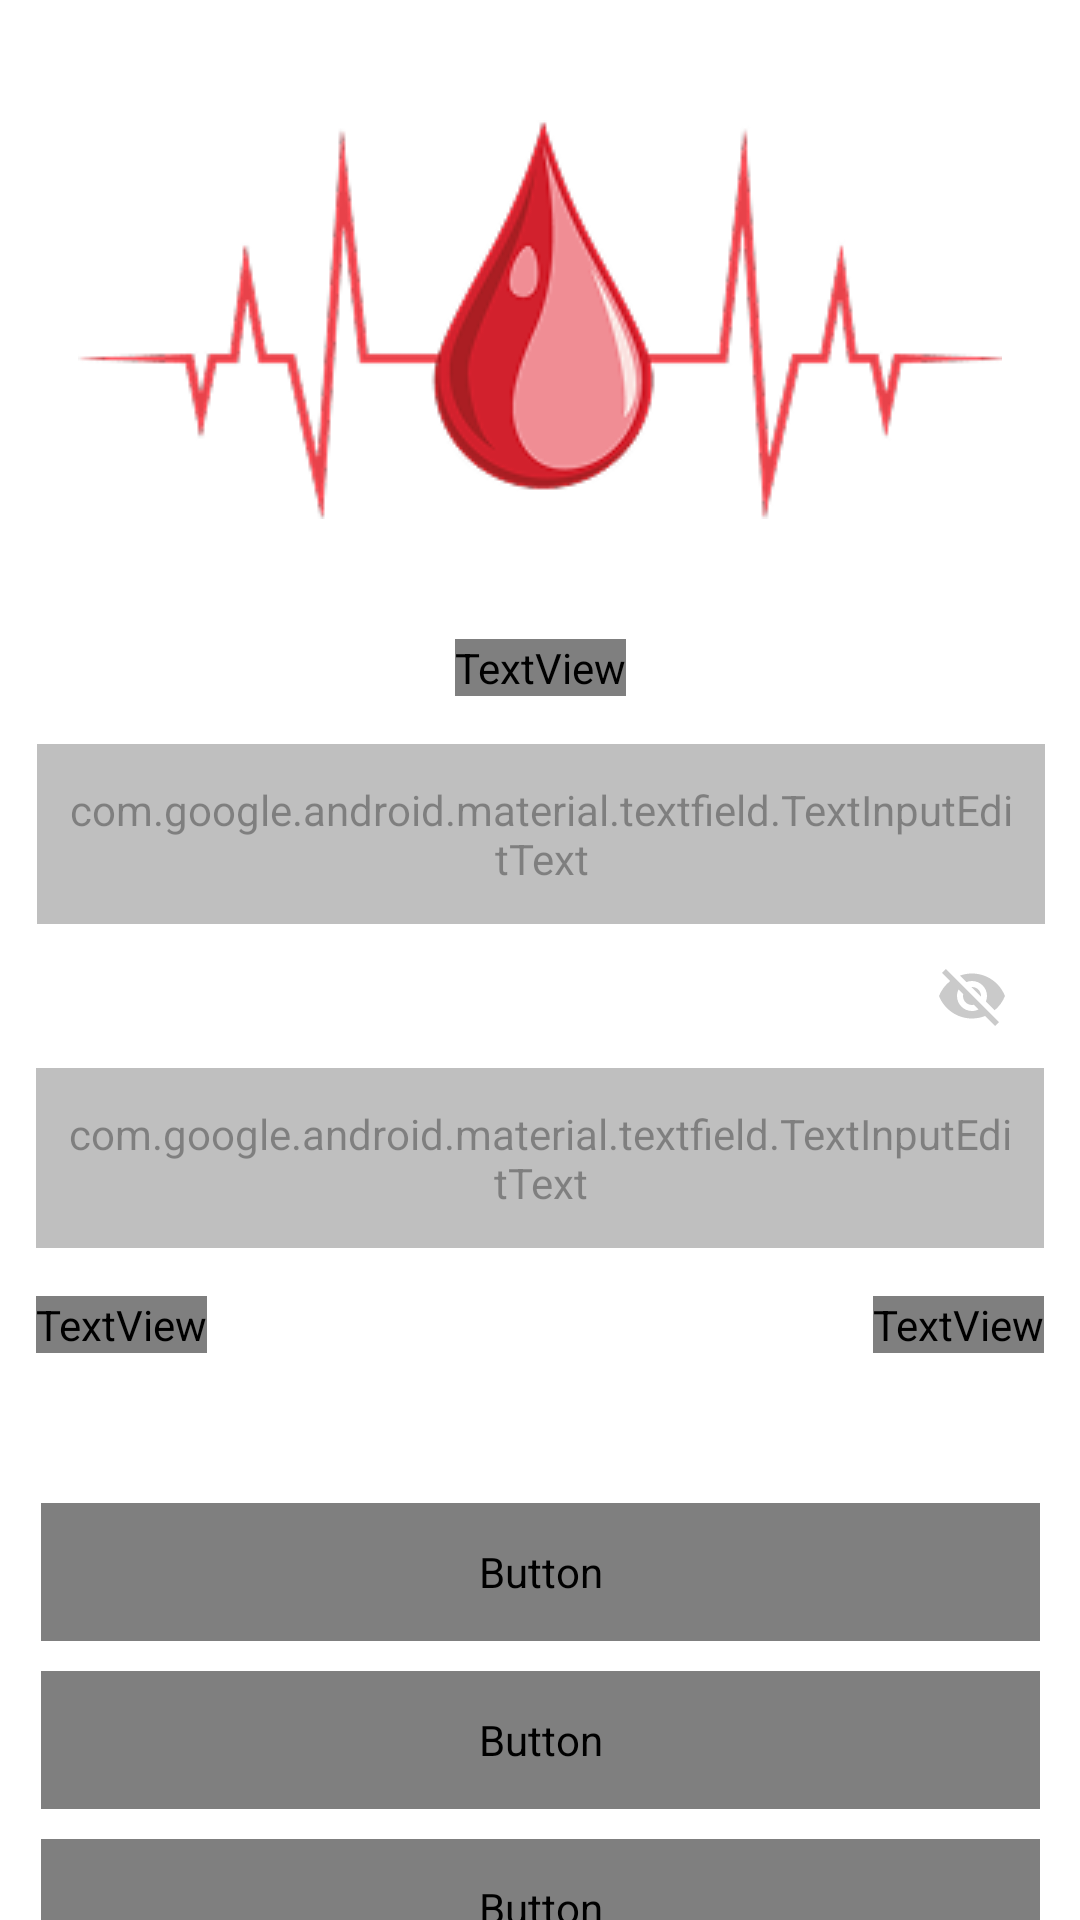

Layout XML and referenced resources for this Android screen:
<!-- AndroidManifest.xml: application theme AppTheme -->
<!-- res/layout/activity_login_page.xml -->
<?xml version="1.0" encoding="utf-8"?>
<androidx.constraintlayout.widget.ConstraintLayout xmlns:android="http://schemas.android.com/apk/res/android"
    xmlns:app="http://schemas.android.com/apk/res-auto"
    xmlns:tools="http://schemas.android.com/tools"
    android:layout_width="match_parent"
    android:layout_height="match_parent"
    android:background="#FFFFFF"
    android:visibility="visible"
    tools:context=".SignUpPage">

    <ImageView
        android:id="@+id/imageView4"
        android:layout_width="wrap_content"
        android:layout_height="wrap_content"
        android:layout_marginTop="40dp"
        app:layout_constraintEnd_toEndOf="parent"
        app:layout_constraintStart_toStartOf="parent"
        app:layout_constraintTop_toTopOf="parent"
        app:srcCompat="@drawable/mainlogo" />

    <com.google.android.material.textfield.TextInputLayout
        android:id="@+id/textInputLayout"
        android:layout_width="336dp"
        android:layout_height="wrap_content"
        android:layout_marginTop="16dp"
        android:textColorHint="@color/red"
        app:hintTextColor="@color/red"
        app:layout_constraintEnd_toEndOf="parent"
        app:layout_constraintHorizontal_bias="0.508"
        app:layout_constraintStart_toStartOf="parent"
        app:layout_constraintTop_toBottomOf="@+id/textView3">

        <com.google.android.material.textfield.TextInputEditText
            android:id="@+id/Email"
            android:layout_width="match_parent"
            android:layout_height="60dp"
            android:alpha="0.5"
            android:background="@drawable/button_bg"
            android:fontFamily="@font/poppinsfont"
            android:hint="Email"
            android:padding="10dp"
            android:textColor="@color/red"
            android:textSize="18dp"
            />
    </com.google.android.material.textfield.TextInputLayout>

    <com.google.android.material.textfield.TextInputLayout
        android:id="@+id/pwd"
        android:layout_width="336dp"
        android:layout_height="wrap_content"
        android:textColorHint="@color/red"
        app:hintTextColor="@color/red"
        app:layout_constraintEnd_toEndOf="parent"
        app:layout_constraintStart_toStartOf="parent"
        app:layout_constraintTop_toBottomOf="@+id/textInputLayout"
        app:passwordToggleEnabled="true"
        app:passwordToggleTint="#CACACA">

        <com.google.android.material.textfield.TextInputEditText
            android:id="@+id/bld"
            android:layout_width="match_parent"
            android:layout_height="60dp"
            android:alpha="0.5"
            android:background="@drawable/button_bg"
            android:fontFamily="@font/poppinsfont"
            android:hint="Password"
            android:padding="10dp"
            android:password="true"
            android:textColor="@color/red"
            android:textSize="18dp" />
    </com.google.android.material.textfield.TextInputLayout>

    <ImageView
        android:id="@+id/imageView2"
        android:layout_width="match_parent"
        android:layout_height="match_parent"
        android:alpha="0.4"
        android:translationZ="-5dp"
        android:visibility="gone"
        app:layout_constraintBottom_toBottomOf="parent"
        app:layout_constraintEnd_toEndOf="parent"
        app:layout_constraintHorizontal_bias="0.0"
        app:layout_constraintStart_toStartOf="parent"
        app:layout_constraintTop_toTopOf="parent"
        app:layout_constraintVertical_bias="1.0"
        app:srcCompat="@drawable/bg2" />

    <TextView
        android:id="@+id/textView3"
        android:layout_width="wrap_content"
        android:layout_height="wrap_content"
        android:layout_marginTop="40dp"
        android:fontFamily="@font/poppinsfont"
        android:text="Sign In"
        android:textColor="@color/red"
        android:textSize="40dp"
        app:layout_constraintEnd_toEndOf="parent"
        app:layout_constraintStart_toStartOf="parent"
        app:layout_constraintTop_toBottomOf="@+id/imageView4" />

    <Button
        android:id="@+id/modify"
        android:layout_width="333dp"
        android:layout_height="46dp"
        android:layout_marginTop="50dp"
        android:background="@drawable/button2"
        android:fontFamily="@font/poppinsfont"
        android:text="Login"
        android:textColor="@color/white"
        android:textSize="18dp"
        android:textStyle="bold"
        app:layout_constraintEnd_toEndOf="parent"
        app:layout_constraintStart_toStartOf="parent"
        app:layout_constraintTop_toBottomOf="@+id/textView" />

    <Button
        android:id="@+id/loginGoogle"
        android:layout_width="333dp"
        android:layout_height="46dp"
        android:layout_marginTop="10dp"
        android:background="@drawable/button2"
        android:fontFamily="@font/poppinsfont"
        android:text="Login with Google"
        android:textColor="@color/white"
        android:textSize="18dp"
        android:textStyle="bold"
        app:layout_constraintEnd_toEndOf="parent"
        app:layout_constraintStart_toStartOf="parent"
        app:layout_constraintTop_toBottomOf="@+id/modify" />

    <Button
        android:id="@+id/loginFacebook"
        android:layout_width="333dp"
        android:layout_height="46dp"
        android:layout_marginTop="10dp"
        android:background="@drawable/button2"
        android:fontFamily="@font/poppinsfont"
        android:text="Login with Facebook"
        android:textColor="@color/white"
        android:textSize="18dp"
        android:textStyle="bold"
        app:layout_constraintEnd_toEndOf="parent"
        app:layout_constraintStart_toStartOf="parent"
        app:layout_constraintTop_toBottomOf="@+id/loginGoogle" />


    <TextView
        android:id="@+id/textView"
        android:layout_width="wrap_content"
        android:layout_height="wrap_content"
        android:layout_marginTop="16dp"
        android:fontFamily="@font/poppinsfont"
        android:text="Not a donor yet ?"
        android:textColor="@color/red"
        android:textSize="20dp"
        app:layout_constraintStart_toStartOf="@+id/pwd"
        app:layout_constraintTop_toBottomOf="@+id/pwd" />

    <TextView
        android:id="@+id/register"
        android:layout_width="wrap_content"
        android:layout_height="wrap_content"
        android:layout_marginTop="16dp"
        android:fontFamily="@font/poppinsfont"
        android:text="Register"
        android:textColor="@color/red"
        android:textSize="20dp"
        app:layout_constraintEnd_toEndOf="@+id/pwd"
        app:layout_constraintTop_toBottomOf="@+id/pwd" />

</androidx.constraintlayout.widget.ConstraintLayout>
<!-- resources referenced by this layout -->
<resources>
  <color name="red">#9F0000</color>
  <color name="white">#FFFFFFFF</color>
  <!-- drawable bg2 (drawable) -->
  <?xml version="1.0" encoding="utf-8"?>
  <selector xmlns:android="http://schemas.android.com/apk/res/android">
      <item>
          <shape android:shape="rectangle" >
              <corners android:radius="10dp"/>
              <gradient android:startColor="#6e0b14"  android:endColor="#2c2c2c" android:angle="0"/>
          </shape>
      </item>
  </selector>
  <!-- drawable button_bg (drawable) -->
  <?xml version="1.0" encoding="utf-8"?>
  <selector xmlns:android="http://schemas.android.com/apk/res/android">
      <item>
          <shape android:shape="rectangle">
              <corners android:radius="20dp"/>
  
              <solid android:color="@color/bg"/>
          </shape>
      </item>
  </selector>
  <!-- drawable mainlogo: png bitmap (drawable, 19987 bytes) -->
  <style name="AppTheme" parent="Theme.AppCompat.Light.NoActionBar">
          <item name="borderlessButtonStyle">@style/Widget.AppCompat.Button.Borderless</item>
          <item name="android:statusBarColor">#2c2c2c</item>
      </style>
  <color name="bg">#D9D9D9</color>
</resources>
